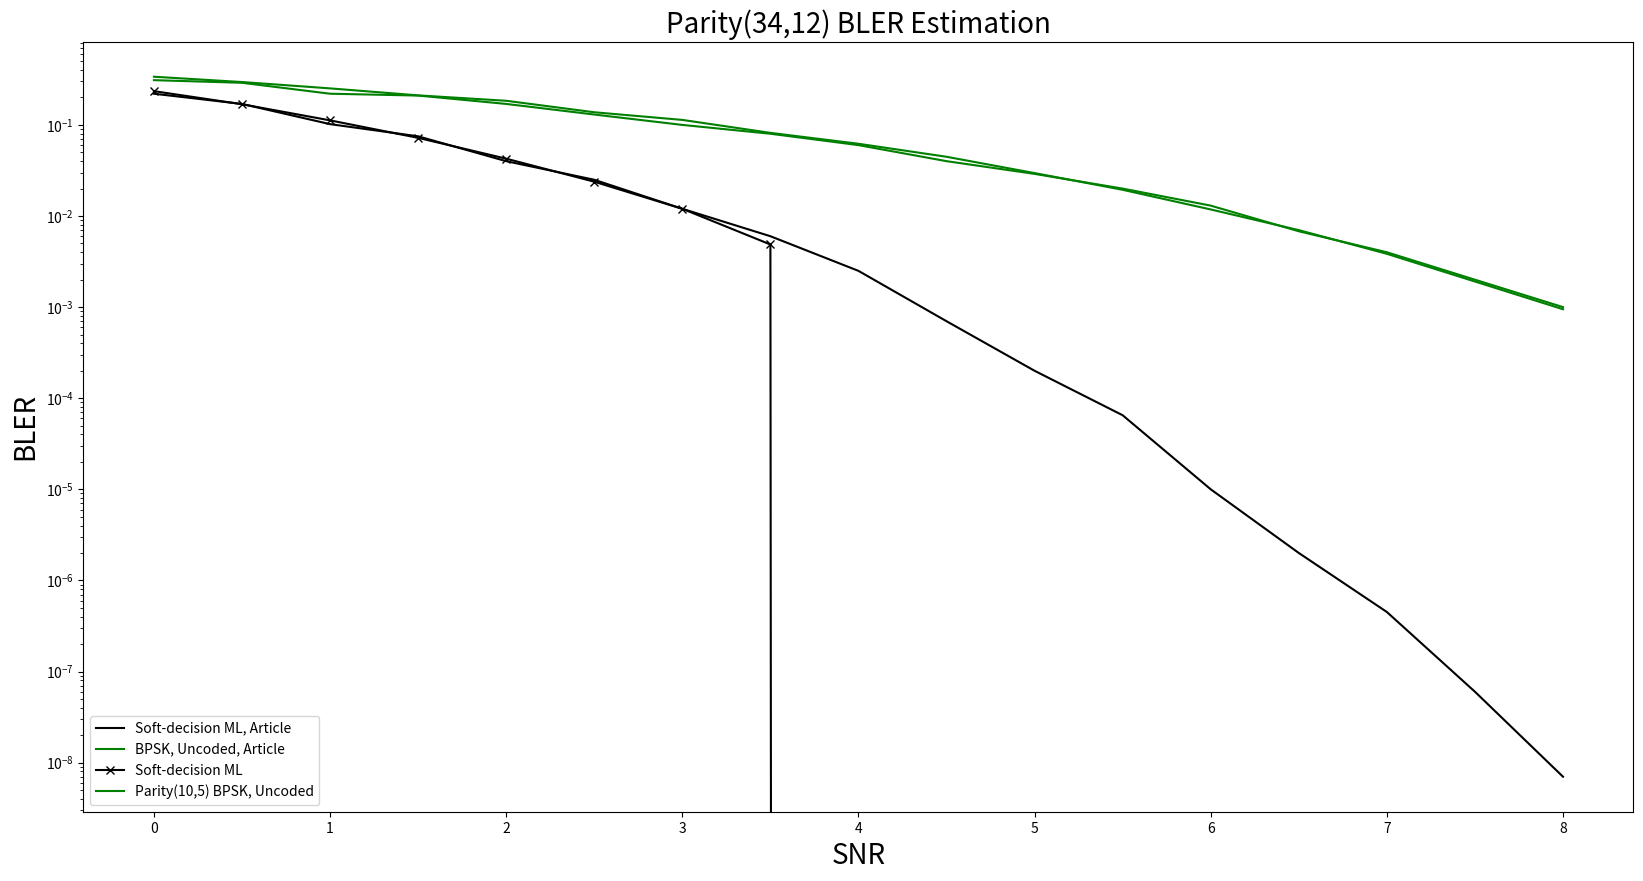

Python code for this plot:
import matplotlib.pyplot as plt

# Data Storage BLER:
article_BPSK = [0.31, 0.29, 0.22, 0.21, 0.17, 0.13, 0.1, 0.08, # 0~3.5
                  0.06, 0.04, 0.029, 0.02, 0.013, 0.0068, 0.004, 0.002, 0.001] # 4.0~8. (10,5) Parity Check code

article_SDML = [0.22, 0.17, 0.102, 0.075, 0.04, 0.025, 0.012, 0.006, # 0~3.5
                  0.0025, 0.0007, 0.0002, 6.5e-05, 1e-05, 2e-06, 4.5e-07, 6e-08, 7e-09] # 4.0~8.0
# article_SLNN_5 = [0.0, 0.0, 0.0, 0.0, 0.0, 0.0, 0.0, 0.0, # 0~3.5
#                   0.0, 0.0, 0.0, 0.0, 0.0, 0.0, 0.0, 0.0, 0.0] # 4.0~8.0
# article_SLNN_6 = [0.0, 0.0, 0.0, 0.0, 0.0, 0.0, 0.0, 0.0, # 0~3.5
#                   0.0, 0.0, 0.0, 0.0, 0.0, 0.0, 0.0, 0.0, 0.0] # 4.0~8.0
# article_SLNN_7 = [0.0, 0.0, 0.0, 0.0, 0.0, 0.0, 0.0, 0.0, # 0~3.5
#                   0.0, 0.0, 0.0, 0.0, 0.0, 0.0, 0.0, 0.0, 0.0] # 4.0~8.0

BLER_BPSK_10_5 = [0.3381, 0.2956, 0.2518, 0.211, 0.1841, 0.1377, 0.1135, 0.0818, # 0.0~3.5
             0.0621, 0.0447, 0.0296, 0.0194, 0.0118, 0.007, 0.00384527, 0.00191, 0.0009473] # 4.0~8.0

# BLER_BPSK = [0.6274, 0.56447, 0.49958, 0.43616, 0.36676, 0.30342, 0.242, 0.18795, # 0~3.5
#                0.13963, 0.10029, 0.06936, 0.04605, 0.02726, 0.01616, 0.00882, 0.00445, 0.00222] # 4.0~8.0
BLER_SDML = [0.2348, 0.1686, 0.1122, 0.0721, 0.0426, 0.0238, 0.012, 0.00487, # 0~3.5
               0.0, 0.0, 0.0, 0.0, 0.0, 0.0, 0.0, 0.0, 0.0] # 4.0~8.0

# BLER_SLNN_5 = [0.0, 0.0, 0.0, 0.0, 0.0, 0.0, 0.0, 0.0, # 0~3.5
#                0.0, 0.0, 0.0, 0.0, 0.0, 0.0, 0.0, 0.0, 0.0] # 4.0~8.0
# BLER_SLNN_6 = [0.0, 0.0, 0.0, 0.0, 0.0, 0.0, 0.0, 0.0, # 0~3.5
#                0.0, 0.0, 0.0, 0.0, 0.0, 0.0, 0.0, 0.0, 0.0] # 4.0~8.0
# BLER_SLNN_7 = [0.0, 0.0, 0.0, 0.0, 0.0, 0.0, 0.0, 0.0, # 0~3.5
#                0.0, 0.0, 0.0, 0.0, 0.0, 0.0, 0.0, 0.0, 0.0] # 4.0~8.0
# BLER_SLNN_8 = [0.0, 0.0, 0.0, 0.0, 0.0, 0.0, 0.0, 0.0, # 0~3.5
#                0.0, 0.0, 0.0, 0.0, 0.0, 0.0, 0.0, 0.0, 0.0] # 4.0~8.0
# BLER_SLNN_9 = [0.0, 0.0, 0.0, 0.0, 0.0, 0.0, 0.0, 0.0, # 0~3.5
#                0.0, 0.0, 0.0, 0.0, 0.0, 0.0, 0.0, 0.0, 0.0] # 4.0~8.0

SNR = [0, 0.5, 1, 1.5, 2, 2.5, 3, 3.5, 4, 4.5, 5, 5.5, 6, 6.5, 7, 7.5, 8.0]

plt.figure(figsize=(20, 10))
plt.semilogy(SNR, article_SDML,  label='Soft-decision ML, Article', color = "black")
plt.semilogy(SNR, article_BPSK,  label='BPSK, Uncoded, Article', color = "green")
plt.semilogy(SNR, BLER_SDML, marker='x', label='Soft-decision ML', color = "black")
# plt.semilogy(SNR, BLER_BPSK, marker='+', label='BPSK, Uncoded', color = "green")

plt.semilogy(SNR, BLER_BPSK_10_5, label='Parity(10,5) BPSK, Uncoded', color = "green")

# plt.semilogy(SNR, article_SLNN_5, marker='x', label='Single-label Neural network N=5, Article', color='blue', linestyle='--')
# plt.semilogy(SNR, article_SLNN_6, marker='D', label='Single-label Neural network N=6, Article', color='orange', linestyle='--')
# plt.semilogy(SNR, article_SLNN_7, marker='o', label='Single-label Neural network N=7, Article', color='green', linestyle='--')
#
# plt.semilogy(SNR, BLER_SLNN_5, marker='x', label='Single-label Neural network N=5', color='blue', linestyle='--')
# plt.semilogy(SNR, BLER_SLNN_6, marker='D', label='Single-label Neural network N=6', color='orange', linestyle='--')
# plt.semilogy(SNR, BLER_SLNN_7, marker='o', label='Single-label Neural network N=7', color='green', linestyle='--')
# plt.semilogy(SNR, BLER_SLNN_8, marker='v', label='Single-label Neural network N=8', color='red', linestyle='--')
# plt.semilogy(SNR, BLER_SLNN_9, marker='<', label='Single-label Neural network N=9', color='purple', linestyle='--')

plt.xlabel('SNR', fontsize=20)
plt.ylabel('BLER', fontsize=20)
plt.title('Parity(34,12) BLER Estimation', fontsize=20)
plt.legend([
    'Soft-decision ML, Article',
    'BPSK, Uncoded, Article',
    'Soft-decision ML',
    # 'BPSK, Uncoded',
    'Parity(10,5) BPSK, Uncoded',
            # 'Single-label Neural network N=5, Article', 'Single-label Neural network N=6, Article', 'Single-label Neural network N=7, Article',
            # 'Single-label Neural network N=5', 'Single-label Neural network N=6', 'Single-label Neural network N=7', 'Single-label Neural network N=8', 'Single-label Neural network N=9',
            ], loc='lower left')


plt.show()